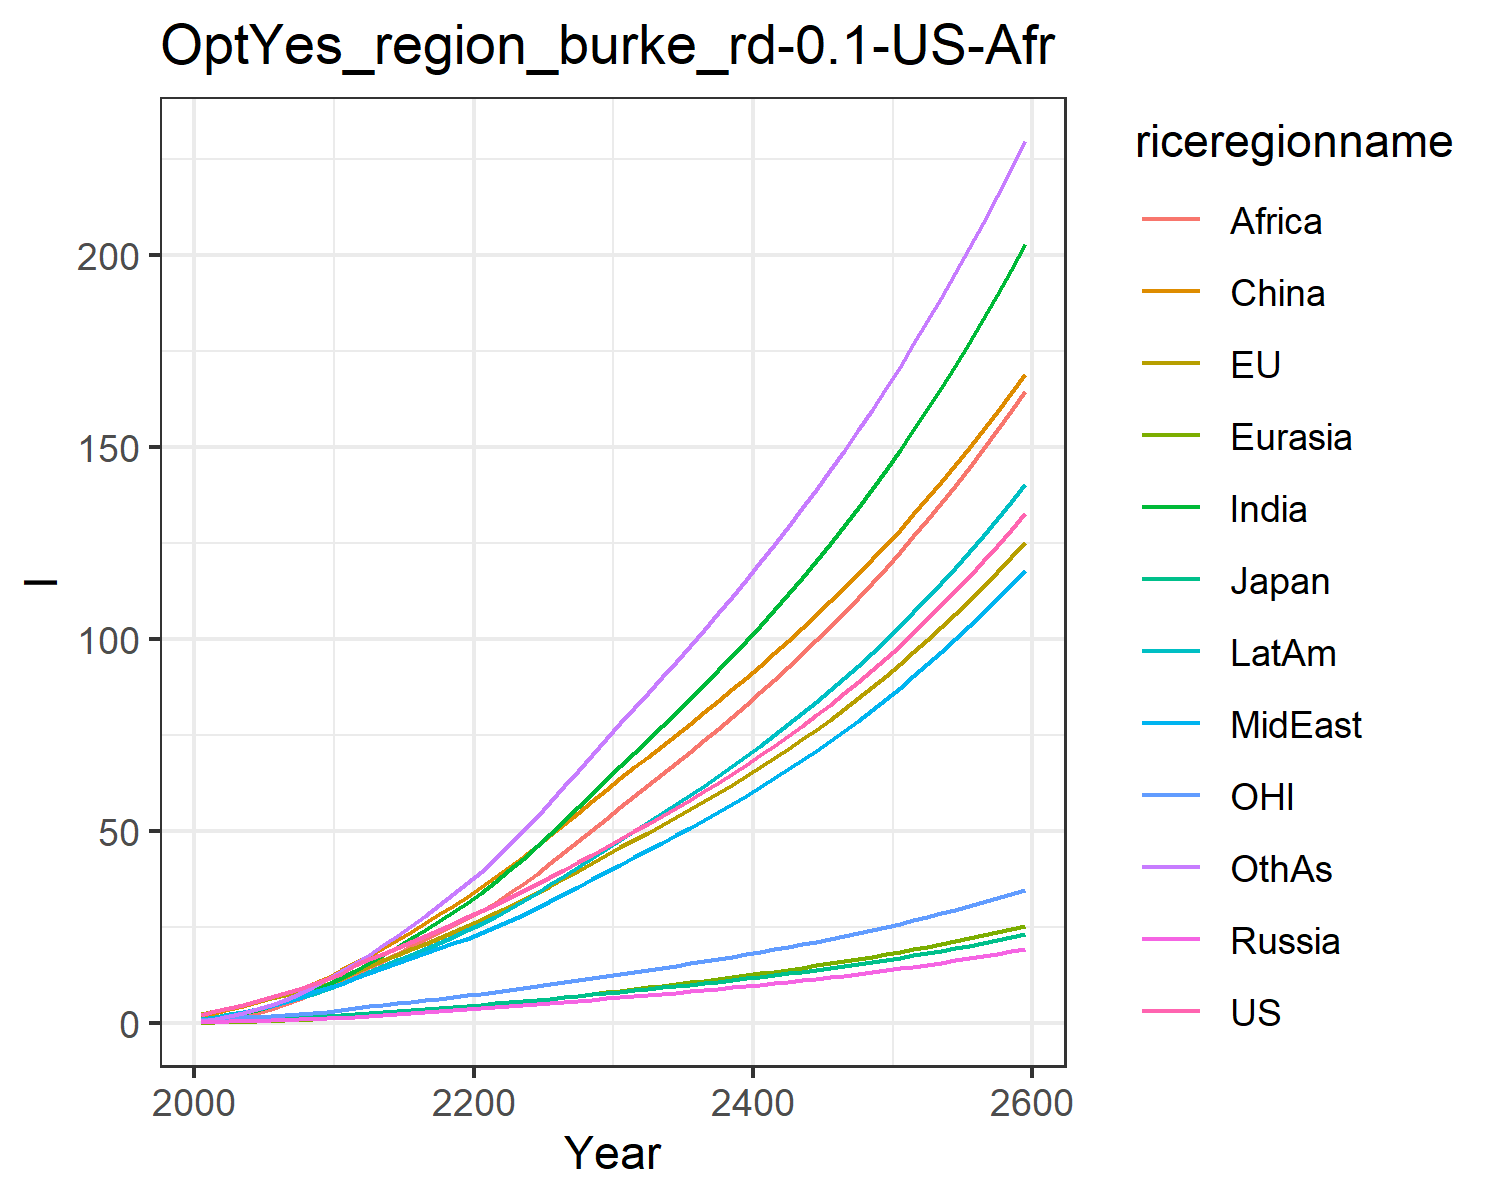

Data behind this chart, as committed beside it:
2.2119102774738804, 2.278851573920079, 0.5845032098847355, 0.32707011247589807, 0.15774518801767554, 1.9029870754329934, 0.7114739464167573, 0.8880940593963882, 0.38332310396728114, 1.065358706402326, 0.7195587967261813, 0.6248505170279283
3.194, 3.258, 0.79, 0.4276, 0.2474, 2.695, 1.217, 1.427, 0.7346, 1.673, 1.024, 1.15
3.984, 4.059, 0.9016, 0.5133, 0.3359, 3.607, 1.844, 2.066, 1.264, 2.335, 1.278, 1.812
4.872, 4.874, 0.966, 0.6026, 0.4348, 4.557, 2.612, 2.811, 1.963, 3.056, 1.521, 2.654
5.815, 5.693, 1.095, 0.7001, 0.545, 5.556, 3.473, 3.602, 2.777, 3.818, 1.755, 3.631
6.803, 6.516, 1.24, 0.8006, 0.6672, 6.67, 4.443, 4.487, 3.713, 4.66, 1.981, 4.765
7.877, 7.359, 1.37, 0.8976, 0.7984, 7.826, 5.568, 5.515, 4.888, 5.585, 2.22, 6.121
9.041, 8.224, 1.499, 0.9944, 0.9392, 9.032, 6.845, 6.691, 6.307, 6.595, 2.469, 7.704
10.31, 9.122, 1.632, 1.096, 1.09, 10.26, 8.282, 8.032, 7.998, 7.696, 2.723, 9.53
11.64, 10.28, 1.828, 1.25, 1.279, 11.86, 9.882, 9.258, 9.629, 8.905, 3.055, 11.5
12.89, 11.61, 2.061, 1.446, 1.506, 13.98, 11.65, 10.27, 11.18, 10.16, 3.441, 13.73
15.05, 13.44, 2.416, 1.706, 1.786, 15.57, 13.65, 11.88, 12.81, 11.88, 3.961, 15.63
16.61, 14.9, 2.681, 1.925, 2.05, 17.49, 15.66, 13.16, 14.55, 13.34, 4.373, 17.9
18.12, 16.35, 2.94, 2.146, 2.324, 19.52, 17.73, 14.42, 16.33, 14.83, 4.778, 20.29
19.63, 17.79, 3.199, 2.372, 2.607, 21.63, 19.88, 15.69, 18.15, 16.34, 5.182, 22.79
21.15, 19.25, 3.46, 2.603, 2.9, 23.81, 22.08, 16.96, 19.99, 17.87, 5.59, 25.36
22.69, 20.74, 3.726, 2.841, 3.201, 26.04, 24.32, 18.24, 21.83, 19.42, 6.003, 28.03
24.27, 22.25, 3.997, 3.084, 3.511, 28.32, 26.63, 19.51, 23.66, 20.99, 6.424, 30.79
25.89, 23.78, 4.274, 3.335, 3.828, 30.64, 28.98, 20.78, 25.48, 22.58, 6.852, 33.6
27.54, 25.35, 4.556, 3.593, 4.151, 33, 31.36, 22.05, 27.27, 24.17, 7.288, 36.43
29.22, 26.97, 4.847, 3.853, 4.489, 35.45, 33.93, 23.44, 29.21, 25.89, 7.735, 39.5
30.9, 28.64, 5.148, 4.115, 4.845, 38.02, 36.79, 24.99, 31.35, 27.79, 8.194, 42.87
32.62, 30.35, 5.456, 4.381, 5.211, 40.66, 39.78, 26.61, 33.79, 29.77, 8.665, 46.39
34.37, 32.11, 5.772, 4.654, 5.588, 43.35, 42.87, 28.29, 36.34, 31.81, 9.146, 50.02
36.17, 33.92, 6.097, 4.932, 5.974, 46.11, 46.05, 30.01, 38.99, 33.92, 9.639, 53.75
38.05, 35.81, 6.44, 5.224, 6.376, 48.97, 49.38, 31.82, 41.75, 36.13, 10.16, 57.68
39.97, 37.74, 6.788, 5.521, 6.785, 51.88, 52.77, 33.67, 44.56, 38.39, 10.69, 61.67
41.93, 39.71, 7.144, 5.823, 7.202, 54.82, 56.22, 35.54, 47.42, 40.69, 11.22, 65.7
43.93, 41.72, 7.509, 6.132, 7.627, 57.81, 59.74, 37.44, 50.34, 43.03, 11.77, 69.8
45.98, 43.77, 7.882, 6.448, 8.062, 60.86, 63.32, 39.38, 53.31, 45.43, 12.33, 73.96
48.01, 45.79, 8.248, 6.759, 8.492, 63.81, 66.85, 41.3, 56.23, 47.79, 12.88, 78.06
49.99, 47.72, 8.601, 7.061, 8.91, 66.63, 70.31, 43.17, 59.08, 50.07, 13.41, 82.05
51.99, 49.66, 8.956, 7.365, 9.331, 69.44, 73.78, 45.06, 61.93, 52.36, 13.94, 86.05
54.02, 51.63, 9.317, 7.674, 9.757, 72.26, 77.28, 46.97, 64.81, 54.68, 14.48, 90.09
56.1, 53.63, 9.684, 7.988, 10.19, 75.11, 80.83, 48.91, 67.72, 57.04, 15.03, 94.17
58.23, 55.67, 10.06, 8.309, 10.63, 77.99, 84.44, 50.9, 70.66, 59.44, 15.59, 98.3
60.41, 57.76, 10.44, 8.637, 11.08, 80.91, 88.11, 52.92, 73.65, 61.88, 16.16, 102.5
62.65, 59.89, 10.84, 8.973, 11.53, 83.88, 91.85, 54.99, 76.69, 64.38, 16.74, 106.8
64.95, 62.08, 11.24, 9.316, 12, 86.9, 95.66, 57.1, 79.78, 66.94, 17.34, 111.1
67.31, 64.32, 11.66, 9.669, 12.48, 89.98, 99.55, 59.27, 82.93, 69.55, 17.96, 115.5
69.73, 66.62, 12.08, 10.03, 12.97, 93.11, 103.5, 61.49, 86.15, 72.23, 18.59, 120
72.23, 68.98, 12.52, 10.4, 13.47, 96.31, 107.6, 63.76, 89.42, 74.98, 19.23, 124.6
74.8, 71.41, 12.97, 10.78, 13.98, 99.58, 111.8, 66.1, 92.77, 77.8, 19.9, 129.3
77.45, 73.9, 13.43, 11.18, 14.51, 102.9, 116, 68.5, 96.19, 80.69, 20.58, 134.1
80.17, 76.46, 13.91, 11.58, 15.05, 106.3, 120.4, 70.97, 99.69, 83.67, 21.28, 139
82.98, 79.09, 14.4, 12, 15.61, 109.8, 124.9, 73.5, 103.3, 86.72, 22, 144
85.87, 81.79, 14.91, 12.42, 16.18, 113.4, 129.5, 76.11, 106.9, 89.86, 22.74, 149.1
88.85, 84.58, 15.43, 12.86, 16.76, 117, 134.2, 78.79, 110.7, 93.09, 23.51, 154.4
91.92, 87.44, 15.97, 13.32, 17.37, 120.8, 139.1, 81.55, 114.6, 96.42, 24.29, 159.8
95.08, 90.39, 16.52, 13.78, 17.99, 124.6, 144.1, 84.38, 118.5, 99.84, 25.1, 165.3
98.35, 93.43, 17.09, 14.26, 18.63, 128.6, 149.2, 87.31, 122.6, 103.4, 25.93, 171
101.7, 96.56, 17.68, 14.76, 19.29, 132.6, 154.5, 90.32, 126.8, 107, 26.78, 176.8
105.2, 99.78, 18.29, 15.27, 19.97, 136.7, 159.9, 93.43, 131.1, 110.7, 27.67, 182.8
108.8, 103.1, 18.91, 15.8, 20.66, 141, 165.5, 96.62, 135.5, 114.6, 28.57, 188.9
112.5, 106.5, 19.56, 16.34, 21.38, 145.4, 171.3, 99.92, 140, 118.6, 29.51, 195.3
116.3, 110.1, 20.23, 16.9, 22.13, 149.8, 177.2, 103.3, 144.6, 122.7, 30.47, 201.8
120.2, 113.7, 20.91, 17.48, 22.89, 154.4, 183.3, 106.8, 149.4, 126.9, 31.47, 208.4
124.3, 117.4, 21.62, 18.08, 23.68, 159.2, 189.6, 110.4, 154.4, 131.3, 32.49, 215.3
128.5, 121.3, 22.36, 18.7, 24.5, 164, 196.1, 114.2, 159.5, 135.8, 33.55, 222.4
132.8, 125.3, 23.11, 19.33, 25.34, 169, 202.8, 118, 164.7, 140.4, 34.63, 229.7
